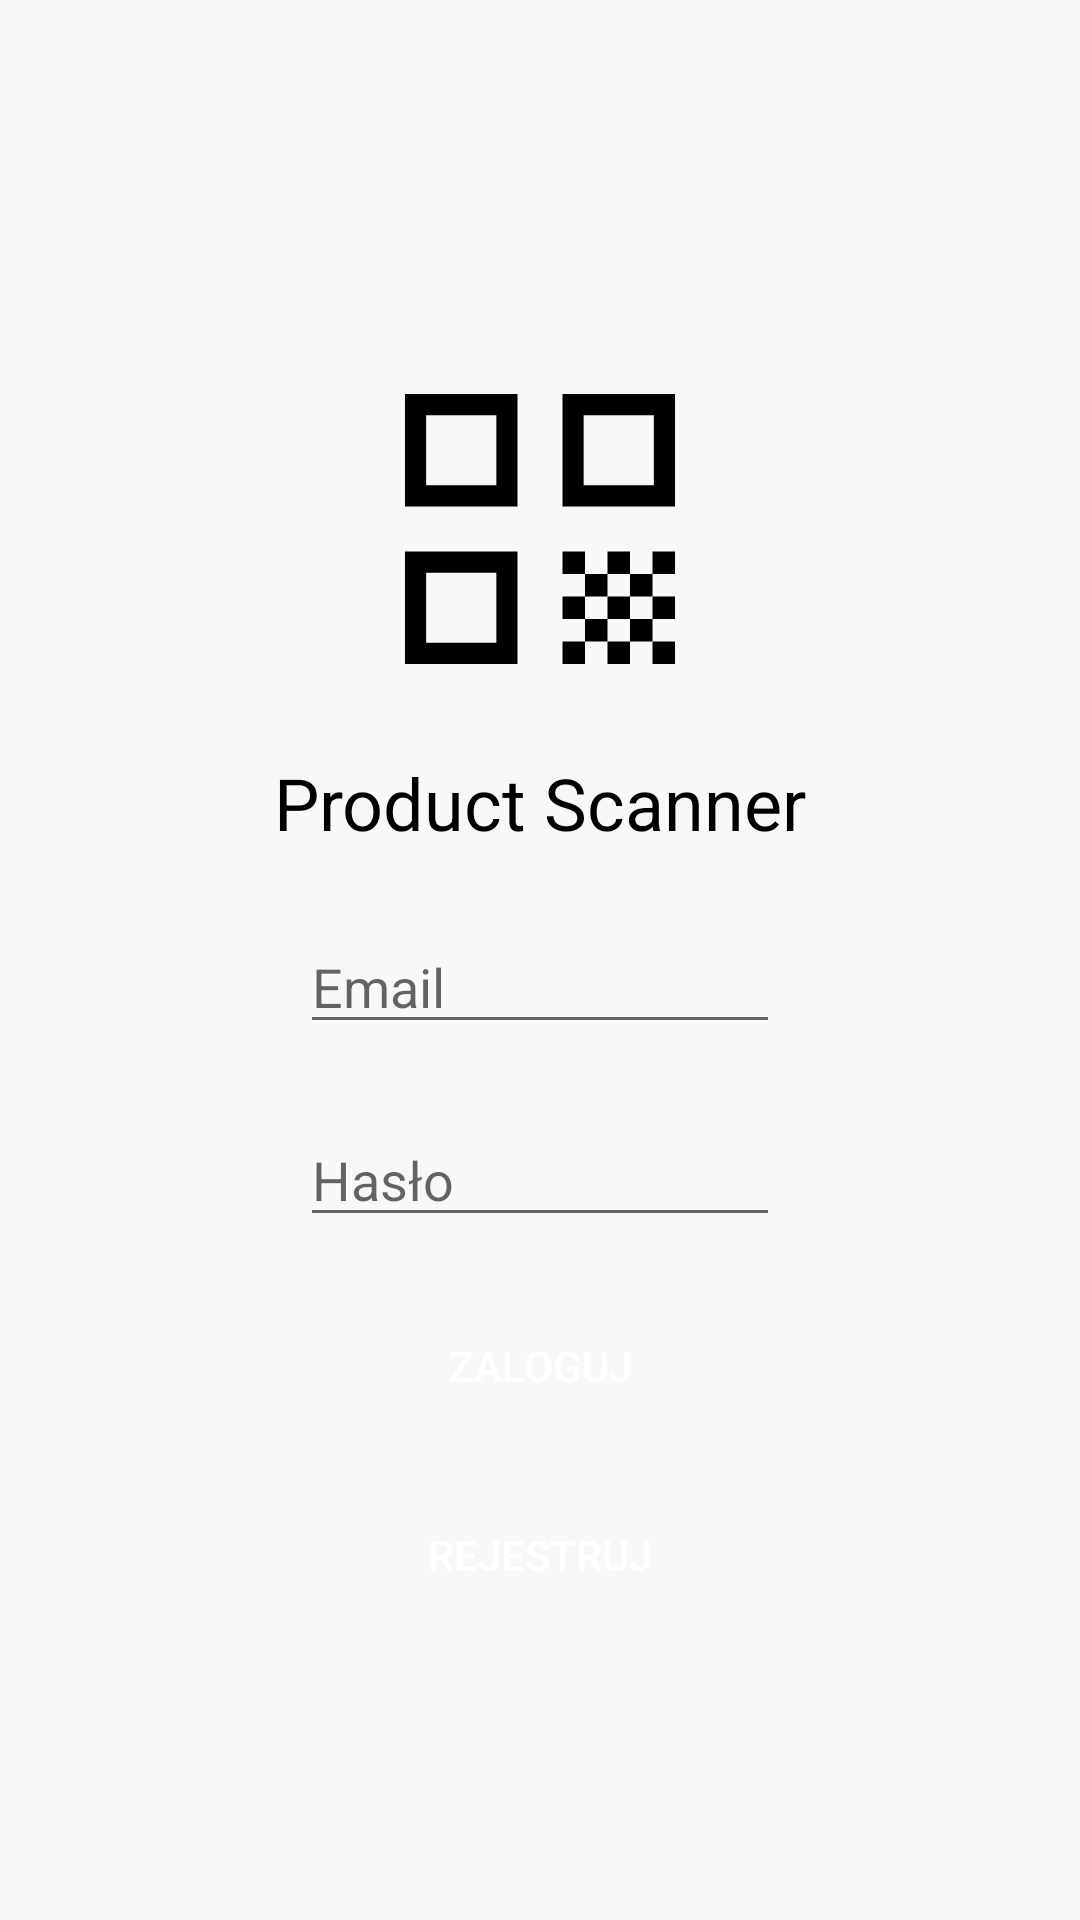

The Android layout XML behind this screen, and the referenced resources:
<!-- AndroidManifest.xml: application theme Theme.AppCompat.Light -->
<!-- res/layout/activity_main.xml -->
<?xml version="1.0" encoding="utf-8"?>
<LinearLayout xmlns:android="http://schemas.android.com/apk/res/android"
    xmlns:app="http://schemas.android.com/apk/res-auto"
    xmlns:tools="http://schemas.android.com/tools"
    android:layout_width="match_parent"
    android:layout_height="match_parent"

    android:background="@color/background"
    android:gravity="center"
    android:orientation="vertical"
    tools:context=".MainActivity">



    <ImageView
        android:id="@+id/imageView"
        android:layout_width="match_parent"
        android:layout_height="150dp"
        android:src="@drawable/ic_qr_code_black_48dp" />
    <TextView
        android:id="@+id/textView3"
        android:layout_width="match_parent"
        android:layout_height="wrap_content"
        android:gravity="center"
        android:textSize="24dp"
        android:textColor="#000000"
        android:text="Product Scanner" />

    <EditText
        android:id="@+id/editTextEmail"
        android:layout_width="wrap_content"
        android:layout_height="wrap_content"
        android:layout_marginStart="100dp"
        android:layout_marginLeft="100dp"
        android:layout_marginTop="23dp"
        android:layout_marginEnd="100dp"
        android:layout_marginRight="100dp"
        android:ems="10"
        android:hint="@string/email"
        android:inputType="textEmailAddress" />

    <EditText
        android:id="@+id/editTextPassword"
        android:layout_width="wrap_content"
        android:layout_height="wrap_content"
        android:layout_marginStart="100dp"
        android:layout_marginLeft="100dp"
        android:layout_marginTop="23dp"
        android:layout_marginEnd="100dp"
        android:layout_marginRight="100dp"
        android:ems="10"
        android:hint="@string/password"
        android:inputType="textPassword" />

    <Button
        android:id="@+id/TextLogin"
        android:layout_width="210dp"
        android:layout_height="40dp"
        android:layout_marginStart="100dp"
        android:layout_marginLeft="100dp"
        android:layout_marginTop="23dp"
        android:layout_marginEnd="100dp"
        android:layout_marginRight="100dp"
        android:background="@drawable/rounded_button"
        android:text="@string/login"
        android:textColor="@android:color/background_light" />

    <Button
        android:id="@+id/buttonRegisterShop"
        android:layout_width="210dp"
        android:layout_height="40dp"
        android:layout_marginStart="100dp"
        android:layout_marginLeft="100dp"
        android:layout_marginTop="23dp"
        android:layout_marginEnd="100dp"
        android:layout_marginRight="100dp"
        android:background="@drawable/rounded_button"
        android:text="@string/register"
        android:textColor="@android:color/background_light" />

</LinearLayout>
<!-- resources referenced by this layout -->
<resources>
  <color name="background">#F8F8F8</color>
  <!-- drawable ic_qr_code_black_48dp (drawable) -->
  <vector xmlns:android="http://schemas.android.com/apk/res/android"
      android:width="48dp"
      android:height="48dp"
      android:viewportWidth="20"
      android:viewportHeight="20">
    <path
        android:pathData="M4,9h5V4H4V9zM4.94,4.94h3.12v3.12H4.94V4.94z"
        android:fillColor="#000000"/>
    <path
        android:pathData="M4,16h5v-5H4V16zM4.94,11.94h3.12v3.12H4.94V11.94z"
        android:fillColor="#000000"/>
    <path
        android:pathData="M11,4v5h5V4H11zM15.06,8.06h-3.12V4.94h3.12V8.06z"
        android:fillColor="#000000"/>
    <path
        android:pathData="M15,15h1v1h-1z"
        android:fillColor="#000000"/>
    <path
        android:pathData="M15,13h1v1h-1z"
        android:fillColor="#000000"/>
    <path
        android:pathData="M15,11h1v1h-1z"
        android:fillColor="#000000"/>
    <path
        android:pathData="M12,12h1v1h-1z"
        android:fillColor="#000000"/>
    <path
        android:pathData="M11,11h1v1h-1z"
        android:fillColor="#000000"/>
    <path
        android:pathData="M13,13h1v1h-1z"
        android:fillColor="#000000"/>
    <path
        android:pathData="M14,14h1v1h-1z"
        android:fillColor="#000000"/>
    <path
        android:pathData="M13,11h1v1h-1z"
        android:fillColor="#000000"/>
    <path
        android:pathData="M14,12h1v1h-1z"
        android:fillColor="#000000"/>
    <path
        android:pathData="M11,13h1v1h-1z"
        android:fillColor="#000000"/>
    <path
        android:pathData="M12,14h1v1h-1z"
        android:fillColor="#000000"/>
    <path
        android:pathData="M11,15h1v1h-1z"
        android:fillColor="#000000"/>
    <path
        android:pathData="M13,15h1v1h-1z"
        android:fillColor="#000000"/>
  </vector>
  <string name="email">Email</string>
  <string name="login">Zaloguj</string>
  <string name="password">Hasło</string>
  <string name="register">Rejestruj</string>
</resources>
